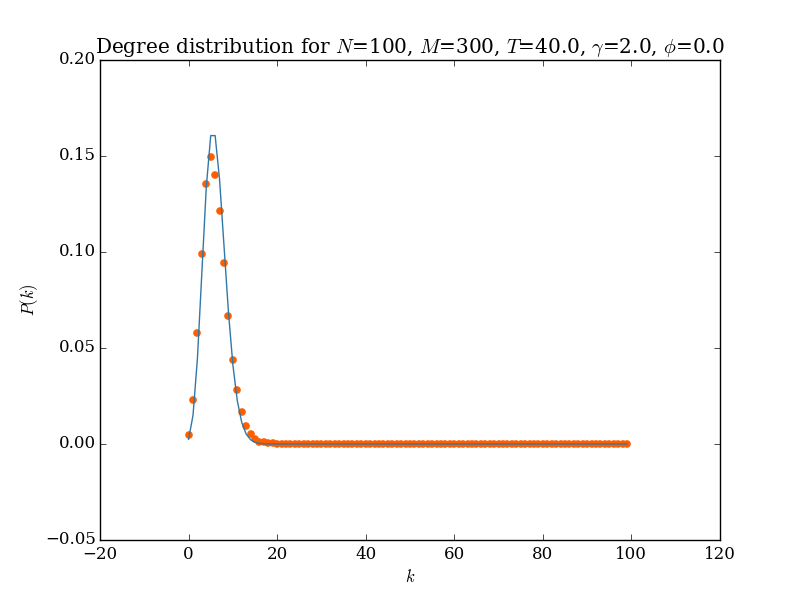

The file beside this chart, header and first rows:
k; 0; 1; 2; 3; 4; 5; 6; 7; 8; 9; 10; 11; 12; 13; 14; 15; 16; 17; 18; 19; 20; 21; 22
y; 150.0; 760.0; 1935; 3303; 4528; 4992; 4680; 4049; 3140; 2231; 1462; 938.0; 556.0; 308.0; 182.0; 89.0; 39.0; 30.0; 10.0; 11.0; 4.0; 2.0; 0.0
